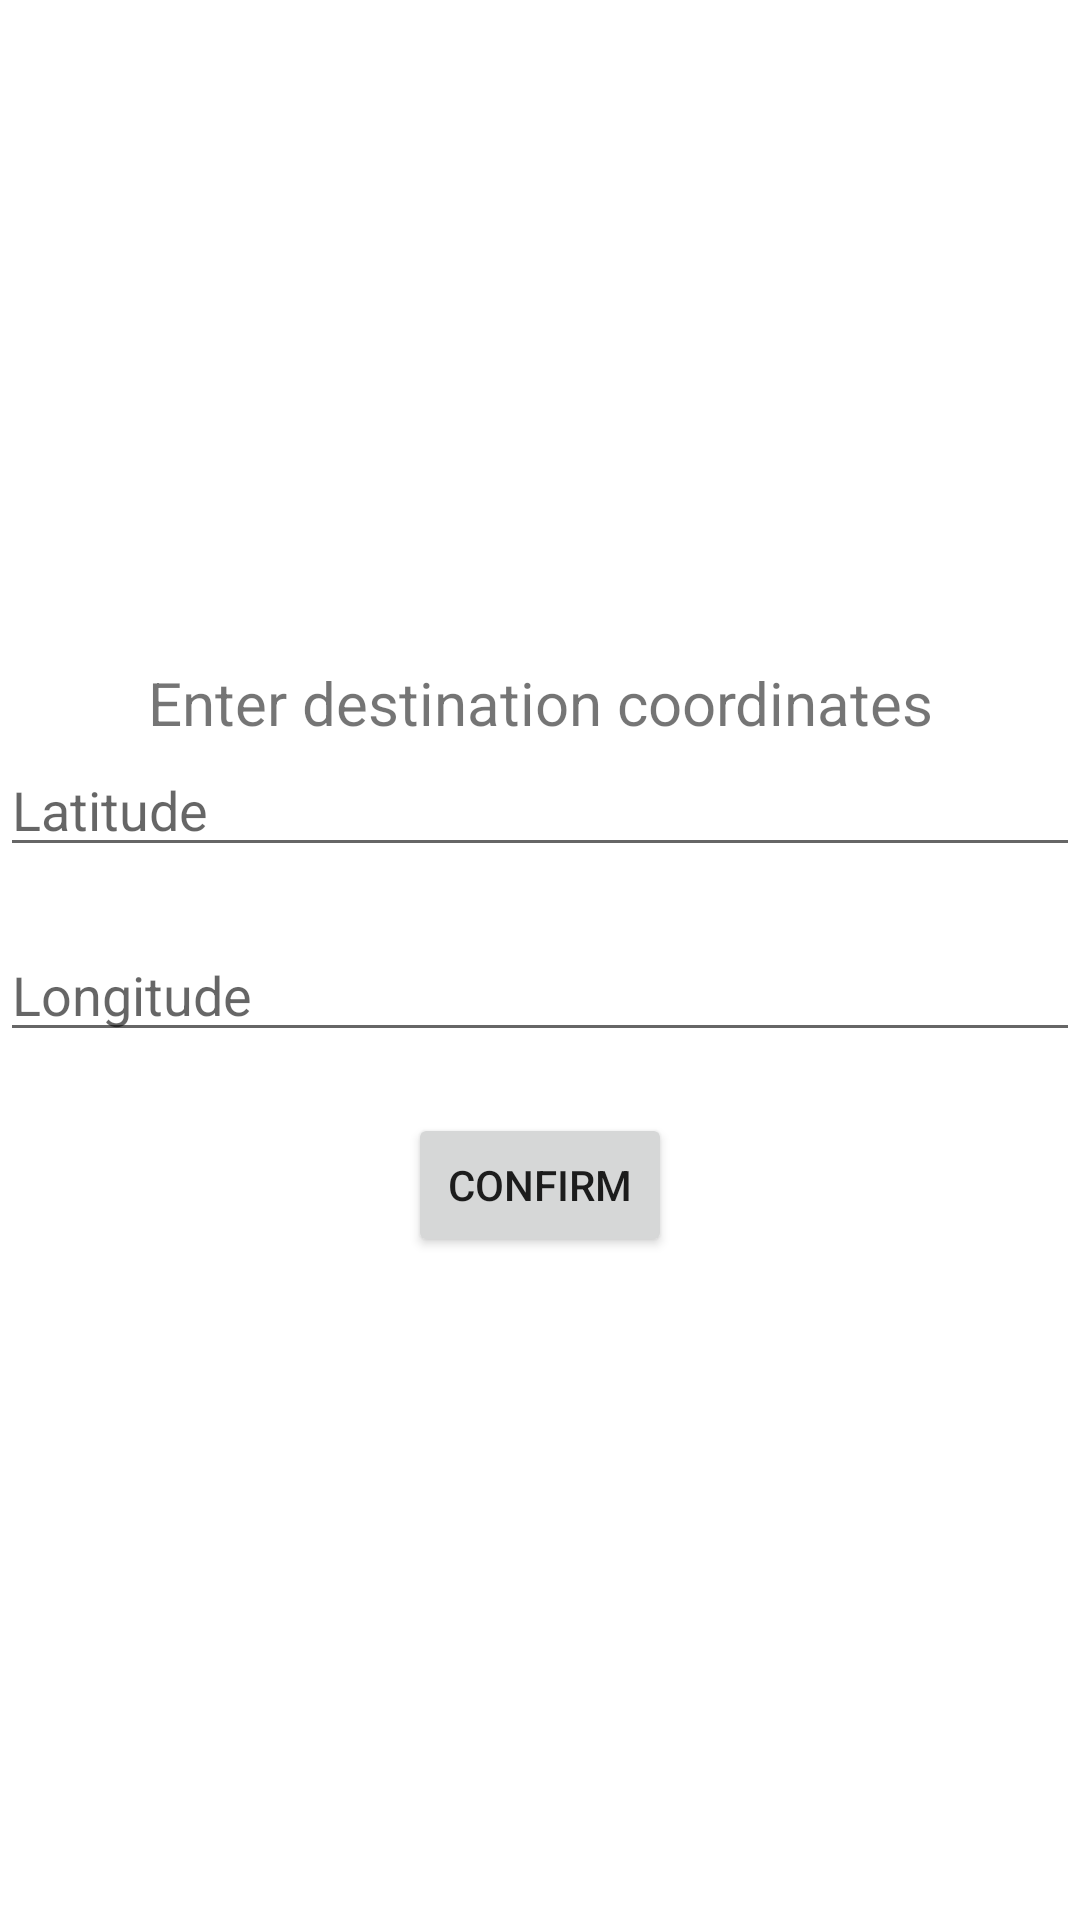

Android layout source for this screen:
<!-- AndroidManifest.xml: application theme Theme.TheCompass -->
<!-- res/layout/set_destination_dialog.xml -->
<?xml version="1.0" encoding="utf-8"?>
<LinearLayout
    xmlns:android="http://schemas.android.com/apk/res/android"
    android:layout_width="200dp"
    android:layout_height="wrap_content"
    android:gravity="center"
    android:orientation="vertical">

        <TextView
            android:gravity="center"
            android:textSize="20sp"
            android:text="@string/enter_destination_coordinates"
            android:layout_width="match_parent"
            android:layout_height="wrap_content"/>
        <EditText
            android:id="@+id/latitude_edit_text"
            android:hint="@string/latitude"
            android:layout_width="match_parent"
            android:layout_height="wrap_content"
            android:inputType="numberSigned|numberDecimal" />

        <TextView
            android:id="@+id/input_error_1"
            android:textSize="15sp"
            android:textColor="@android:color/holo_red_light"
            android:layout_width="match_parent"
            android:layout_height="wrap_content"/>

        <EditText
            android:id="@+id/longitude_edit_text"
            android:hint="@string/longitude"
            android:layout_width="match_parent"
            android:layout_height="wrap_content"
            android:inputType="numberSigned|numberDecimal" />

        <TextView
            android:id="@+id/input_error_2"
            android:textSize="15sp"
            android:textColor="@android:color/holo_red_light"
            android:layout_width="match_parent"
            android:layout_height="wrap_content"/>

        <Button
            android:id="@+id/confirm_button"
            android:layout_width="wrap_content"
            android:layout_height="wrap_content"
            android:text="@string/confirm"/>

</LinearLayout>
<!-- resources referenced by this layout -->
<resources>
  <string name="confirm">Confirm</string>
  <string name="enter_destination_coordinates">Enter destination coordinates</string>
  <string name="latitude">Latitude</string>
  <string name="longitude">Longitude</string>
  <style name="Theme.TheCompass" parent="Theme.MaterialComponents.DayNight.DarkActionBar">
          
          <item name="colorPrimary">@color/netguru_green</item>
          <item name="colorPrimaryVariant">@color/netguru_green</item>
          <item name="colorOnPrimary">@color/white</item>
          
          <item name="colorSecondary">@color/netguru_green</item>
          <item name="colorSecondaryVariant">@color/netguru_green</item>
          <item name="colorOnSecondary">@color/black</item>
          
          <item name="android:statusBarColor" tools:targetApi="l">?attr/colorPrimaryVariant</item>
          
      </style>
  <color name="netguru_green">#06bd3e</color>
  <color name="white">#FFFFFFFF</color>
  <color name="black">#FF000000</color>
</resources>
